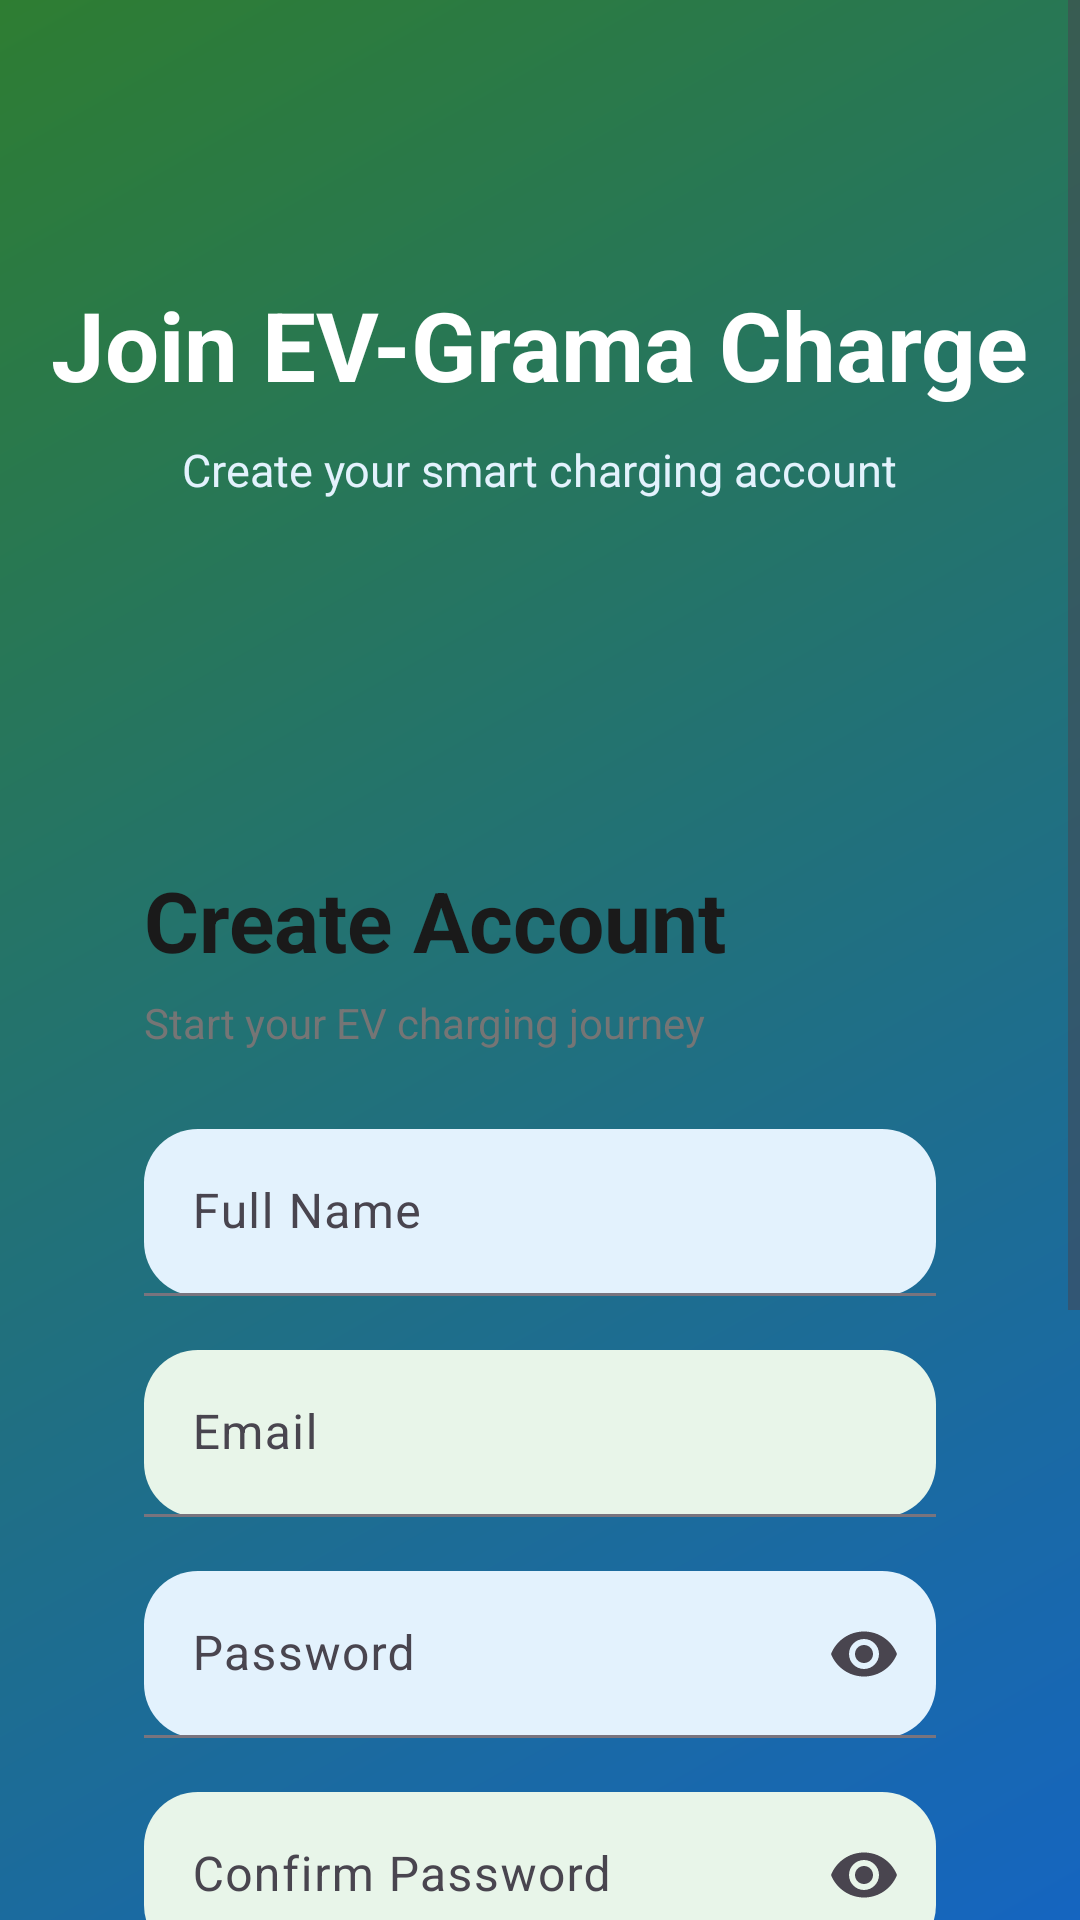

Produce the Android XML layout that renders to this screen, including the resource entries it uses.
<!-- AndroidManifest.xml: application theme Theme.EV_grama_charge -->
<!-- res/layout/activity_register.xml -->
<?xml version="1.0" encoding="utf-8"?>
<ScrollView
    xmlns:android="http://schemas.android.com/apk/res/android"
    xmlns:app="http://schemas.android.com/apk/res-auto"
    android:layout_width="match_parent"
    android:layout_height="match_parent"
    android:background="@drawable/bg_login_gradient">

    <LinearLayout
        android:layout_width="match_parent"
        android:layout_height="wrap_content"
        android:orientation="vertical">

        

        <LinearLayout
            android:layout_width="match_parent"
            android:layout_height="260dp"
            android:gravity="center"
            android:orientation="vertical">

            <TextView
                android:layout_width="wrap_content"
                android:layout_height="wrap_content"
                android:text="Join EV-Grama Charge"
                android:textColor="@color/white"
                android:textSize="32sp"
                android:textStyle="bold"/>

            <TextView
                android:layout_width="wrap_content"
                android:layout_height="wrap_content"
                android:text="Create your smart charging account"
                android:textColor="#E3F2FD"
                android:textSize="15sp"
                android:layout_marginTop="10dp"/>

        </LinearLayout>

        

        <LinearLayout
            android:layout_width="match_parent"
            android:layout_height="wrap_content"
            android:layout_marginHorizontal="20dp"
            android:layout_marginBottom="24dp"
            android:background="@drawable/bg_auth_card"
            android:elevation="6dp"
            android:orientation="vertical"
            android:padding="28dp">

            

            <TextView
                android:layout_width="wrap_content"
                android:layout_height="wrap_content"
                android:text="Create Account"
                android:textColor="@color/darkText"
                android:textSize="28sp"
                android:textStyle="bold"/>

            <TextView
                android:layout_width="wrap_content"
                android:layout_height="wrap_content"
                android:text="Start your EV charging journey"
                android:textColor="@color/lightText"
                android:textSize="14sp"
                android:layout_marginTop="6dp"
                android:layout_marginBottom="26dp"/>

            

            <com.google.android.material.textfield.TextInputLayout
                android:layout_width="match_parent"
                android:layout_height="wrap_content"
                android:hint="Full Name"
                app:boxBackgroundMode="filled"
                app:boxBackgroundColor="@color/lightBlue"
                app:boxCornerRadiusTopStart="18dp"
                app:boxCornerRadiusTopEnd="18dp"
                app:boxCornerRadiusBottomStart="18dp"
                app:boxCornerRadiusBottomEnd="18dp">

                <com.google.android.material.textfield.TextInputEditText
                    android:id="@+id/etName"
                    android:layout_width="match_parent"
                    android:layout_height="wrap_content"/>

            </com.google.android.material.textfield.TextInputLayout>

            

            <com.google.android.material.textfield.TextInputLayout
                android:layout_width="match_parent"
                android:layout_height="wrap_content"
                android:layout_marginTop="18dp"
                android:hint="Email"
                app:boxBackgroundMode="filled"
                app:boxBackgroundColor="@color/lightGreen"
                app:boxCornerRadiusTopStart="18dp"
                app:boxCornerRadiusTopEnd="18dp"
                app:boxCornerRadiusBottomStart="18dp"
                app:boxCornerRadiusBottomEnd="18dp">

                <com.google.android.material.textfield.TextInputEditText
                    android:id="@+id/etEmail"
                    android:layout_width="match_parent"
                    android:layout_height="wrap_content"
                    android:inputType="textEmailAddress"/>

            </com.google.android.material.textfield.TextInputLayout>

            

            <com.google.android.material.textfield.TextInputLayout
                android:layout_width="match_parent"
                android:layout_height="wrap_content"
                android:layout_marginTop="18dp"
                android:hint="Password"
                app:boxBackgroundMode="filled"
                app:boxBackgroundColor="@color/lightBlue"
                app:boxCornerRadiusTopStart="18dp"
                app:boxCornerRadiusTopEnd="18dp"
                app:boxCornerRadiusBottomStart="18dp"
                app:boxCornerRadiusBottomEnd="18dp"
                app:endIconMode="password_toggle">

                <com.google.android.material.textfield.TextInputEditText
                    android:id="@+id/etPassword"
                    android:layout_width="match_parent"
                    android:layout_height="wrap_content"
                    android:inputType="textPassword"/>

            </com.google.android.material.textfield.TextInputLayout>

            

            <com.google.android.material.textfield.TextInputLayout
                android:layout_width="match_parent"
                android:layout_height="wrap_content"
                android:layout_marginTop="18dp"
                android:hint="Confirm Password"
                app:boxBackgroundMode="filled"
                app:boxBackgroundColor="@color/lightGreen"
                app:boxCornerRadiusTopStart="18dp"
                app:boxCornerRadiusTopEnd="18dp"
                app:boxCornerRadiusBottomStart="18dp"
                app:boxCornerRadiusBottomEnd="18dp"
                app:endIconMode="password_toggle">

                <com.google.android.material.textfield.TextInputEditText
                    android:id="@+id/etConfirmPassword"
                    android:layout_width="match_parent"
                    android:layout_height="wrap_content"
                    android:inputType="textPassword"/>

            </com.google.android.material.textfield.TextInputLayout>

            

            <TextView
                android:layout_width="wrap_content"
                android:layout_height="wrap_content"
                android:text="Select Account Type"
                android:textColor="@color/darkText"
                android:textStyle="bold"
                android:textSize="16sp"
                android:layout_marginTop="22dp"/>

            

            <RadioGroup
                android:id="@+id/radioGroupRole"
                android:layout_width="match_parent"
                android:layout_height="wrap_content"
                android:orientation="horizontal"
                android:layout_marginTop="12dp">

                <com.google.android.material.radiobutton.MaterialRadioButton
                    android:id="@+id/radioUser"
                    android:layout_width="wrap_content"
                    android:layout_height="wrap_content"
                    android:text="User"
                    android:checked="true"
                    android:textColor="@color/darkText"/>

                <com.google.android.material.radiobutton.MaterialRadioButton
                    android:id="@+id/radioHost"
                    android:layout_width="wrap_content"
                    android:layout_height="wrap_content"
                    android:text="Host"
                    android:layout_marginStart="30dp"
                    android:textColor="@color/darkText"/>

            </RadioGroup>

            

            <com.google.android.material.button.MaterialButton
                android:id="@+id/btnRegister"
                android:layout_width="match_parent"
                android:layout_height="58dp"
                android:layout_marginTop="30dp"
                android:text="Create Account"
                android:textSize="16sp"
                android:textStyle="bold"
                app:backgroundTint="@color/primaryBlue"
                app:cornerRadius="18dp"/>

            

            <TextView
                android:id="@+id/tvLogin"
                android:layout_width="wrap_content"
                android:layout_height="wrap_content"
                android:text="Already have an account? Login"
                android:textColor="@color/primaryGreen"
                android:textStyle="bold"
                android:textSize="14sp"
                android:layout_gravity="center"
                android:layout_marginTop="22dp"/>

        </LinearLayout>

    </LinearLayout>

</ScrollView>
<!-- resources referenced by this layout -->
<resources>
  <color name="darkText">#1A1A1A</color>
  <color name="lightBlue">#E3F2FD</color>
  <color name="lightGreen">#E8F5E9</color>
  <color name="lightText">#757575</color>
  <color name="primaryBlue">#1565C0</color>
  <color name="primaryGreen">#2E7D32</color>
  <color name="white">#FFFFFF</color>
  <!-- drawable bg_login_gradient (drawable) -->
  <?xml version="1.0" encoding="utf-8"?>
  <shape xmlns:android="http://schemas.android.com/apk/res/android">
  
      <gradient
          android:angle="135"
          android:startColor="#1565C0"
          android:endColor="#2E7D32"/>
  
  </shape>
  <style name="Theme.EV_grama_charge" parent="Theme.Material3.DayNight.NoActionBar">
  
              <item name="colorPrimary">@color/primary</item>
              <item name="colorOnPrimary">@color/onPrimary</item>
  
              <item name="colorSecondary">@color/secondary</item>
              <item name="colorOnSecondary">@color/onSecondary</item>
  
              <item name="android:colorBackground">@color/background</item>
  
              <item name="android:statusBarColor">@color/primaryDark</item>
  
          </style>
  <color name="primary">#0A84FF</color>
  <color name="onPrimary">#FFFFFF</color>
  <color name="secondary">#00C853</color>
  <color name="onSecondary">#FFFFFF</color>
  <color name="background">#F5F7FA</color>
  <color name="primaryDark">#0060DF</color>
</resources>
